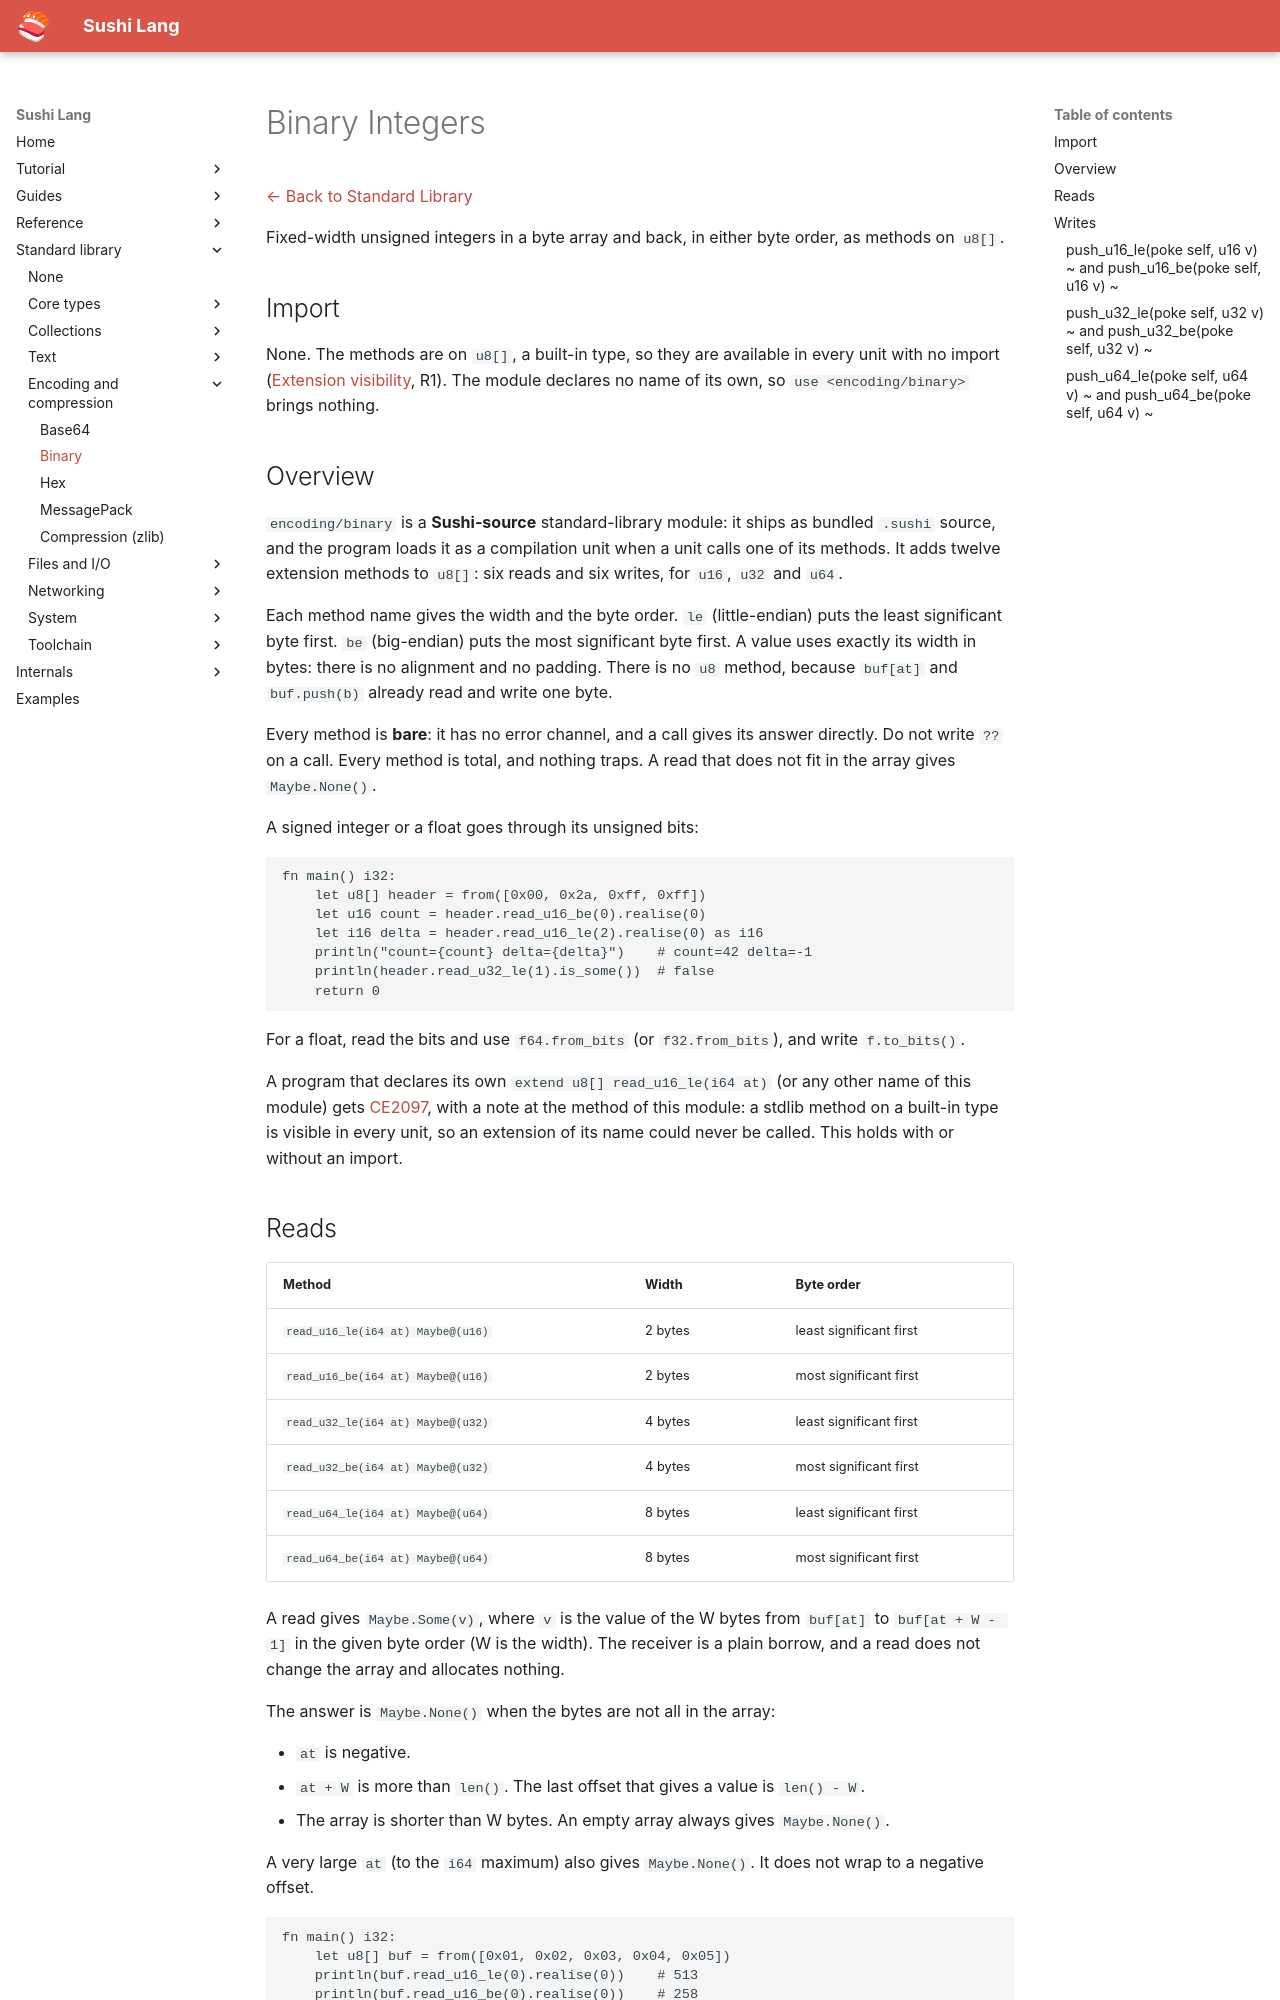

repository: BigWhale/sushi-lang · page: stdlib/encoding/binary/index.html · generator: mkdocs

# Binary Integers

[← Back to Standard Library](../../standard-library.md)

Fixed-width unsigned integers in a byte array and back, in either byte order, as methods
on `u8[]`.

## Import

None. The methods are on `u8[]`, a built-in type, so they are available in every unit with
no import ([Extension visibility](../../design/extension-visibility.md), R1). The module
declares no name of its own, so `use <encoding/binary>` brings nothing.

## Overview

`encoding/binary` is a **Sushi-source** standard-library module: it ships as bundled
`.sushi` source, and the program loads it as a compilation unit when a unit calls one of
its methods. It adds twelve extension methods to `u8[]`: six reads and six writes, for
`u16`, `u32` and `u64`.

Each method name gives the width and the byte order. `le` (little-endian) puts the least
significant byte first. `be` (big-endian) puts the most significant byte first. A value
uses exactly its width in bytes: there is no alignment and no padding. There is no `u8`
method, because `buf[at]` and `buf.push(b)` already read and write one byte.

Every method is **bare**: it has no error channel, and a call gives its answer directly. Do
not write `??` on a call. Every method is total, and nothing traps. A read that does not
fit in the array gives `Maybe.None()`.

A signed integer or a float goes through its unsigned bits:

```sushi
fn main() i32:
    let u8[] header = from([0x00, 0x2a, 0xff, 0xff])
    let u16 count = header.read_u16_be(0).realise(0)
    let i16 delta = header.read_u16_le(2).realise(0) as i16
    println("count={count} delta={delta}")    # count=42 delta=-1
    println(header.read_u32_le(1).is_some())  # false
    return 0
```

For a float, read the bits and use `f64.from_bits` (or `f32.from_bits`), and write
`f.to_bits()`.

A program that declares its own `extend u8[] read_u16_le(i64 at)` (or any other name of this
module) gets [CE2097](../../error-catalog.md#ce2097), with a note at the method of this
module: a stdlib method on a built-in type is visible in every unit, so an extension of
its name could never be called. This holds with or without an import.
